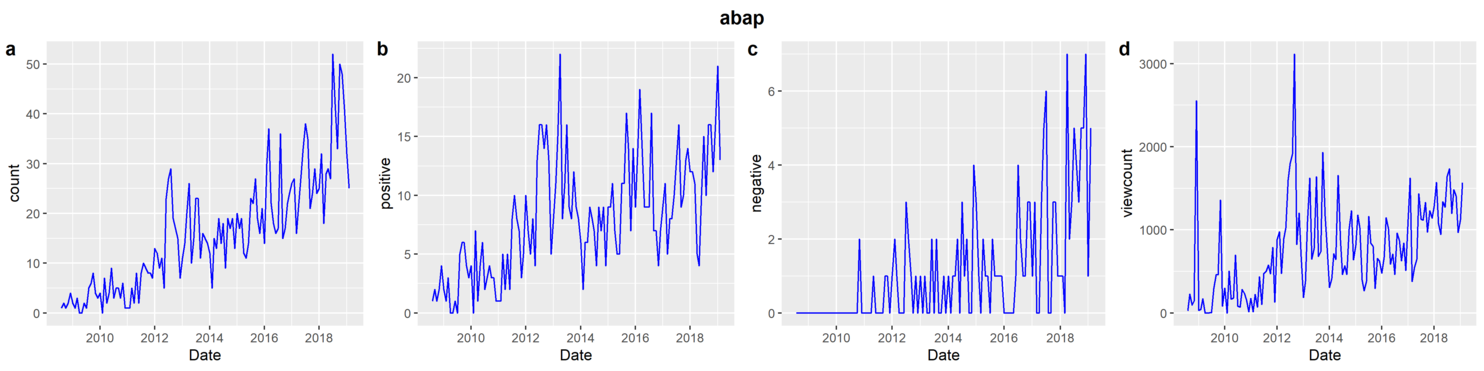

Data behind this chart, as committed beside it:
date, count, normalized viewcount, positive, negative, total viewcount
2008-08, 1, 28, 1, 0, 3584
2008-09, 2, 228, 2, 0, 28763
2008-10, 1, 94, 1, 0, 11814
2008-11, 2, 143, 2, 0, 17787
2008-12, 4, 2553, 4, 0, 314128
2009-01, 2, 31, 2, 0, 3834
2009-02, 1, 41, 1, 0, 5037
2009-03, 3, 170, 3, 0, 20488
2009-04, 0, 0, 0, 0, 0
2009-05, 0, 0, 0, 0, 0
2009-06, 2, 4, 1, 0, 531
2009-07, 1, 4, 0, 0, 516
2009-08, 5, 293, 5, 0, 33796
2009-09, 6, 458, 6, 0, 52305
2009-10, 8, 460, 6, 0, 52055
2009-11, 4, 1359, 4, 0, 152281
2009-12, 3, 82, 3, 0, 9122
2010-01, 4, 301, 4, 0, 33189
2010-02, 0, 0, 0, 0, 0
2010-03, 7, 502, 7, 0, 54236
2010-04, 2, 168, 1, 0, 18039
2010-05, 4, 180, 4, 0, 19144
2010-06, 9, 696, 6, 0, 73156
2010-07, 3, 83, 2, 0, 8735
2010-08, 5, 71, 3, 0, 7415
2010-09, 5, 283, 4, 0, 28897
2010-10, 3, 233, 3, 0, 23571
2010-11, 6, 158, 3, 2, 15864
2010-12, 1, 14, 1, 0, 1461
2011-01, 1, 176, 1, 0, 17290
2011-02, 1, 15, 1, 0, 1539
2011-03, 5, 221, 5, 0, 21261
2011-04, 2, 72, 2, 0, 6879
2011-05, 8, 435, 5, 1, 40981
2011-06, 2, 101, 2, 0, 9439
2011-07, 8, 477, 8, 0, 43926
2011-08, 10, 500, 10, 0, 45569
2011-09, 9, 575, 8, 0, 51751
2011-10, 8, 471, 7, 1, 41936
2011-11, 8, 790, 3, 1, 69579
2011-12, 7, 131, 5, 0, 11410
2012-01, 13, 883, 10, 1, 75960
2012-02, 12, 975, 7, 2, 82884
2012-03, 9, 475, 5, 1, 39956
2012-04, 11, 898, 8, 0, 74559
2012-05, 5, 1021, 4, 0, 83791
2012-06, 23, 1602, 13, 0, 129800
2012-07, 27, 1799, 16, 3, 143939
2012-08, 29, 1911, 16, 2, 150971
2012-09, 19, 3113, 14, 1, 242824
2012-10, 17, 825, 16, 0, 63536
2012-11, 15, 1203, 13, 1, 91485
2012-12, 7, 678, 5, 0, 50867
2013-01, 11, 187, 8, 1, 13911
2013-02, 14, 381, 11, 0, 27869
2013-03, 20, 1098, 15, 1, 79066
2013-04, 26, 1621, 22, 0, 115120
2013-05, 10, 648, 8, 0, 45397
2013-06, 15, 775, 11, 2, 53534
2013-07, 23, 1640, 16, 0, 111534
... 67 more rows
